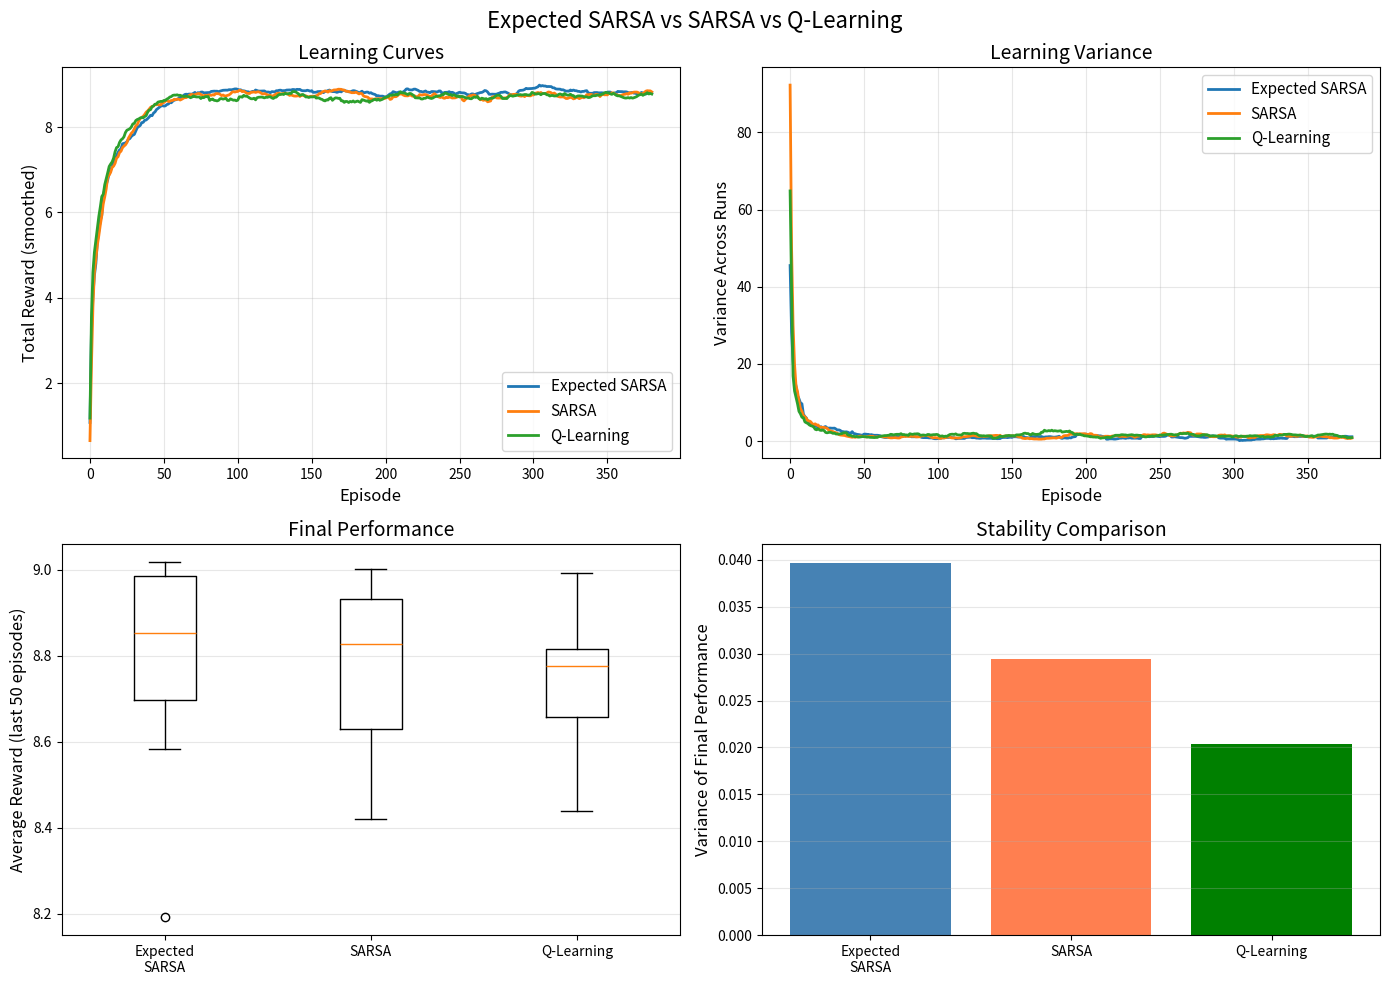

The matplotlib source for this figure: (Note: this script raises an exception after producing the figure.)
"""
03 - Expected SARSA

Expected SARSA uses the expected value over next actions instead of sampling.

Demonstrates:
- Expected SARSA algorithm
- Lower variance than SARSA
- Connection to Q-Learning
- Stability analysis
"""

import numpy as np
from typing import Dict, List, Tuple
from collections import defaultdict
import matplotlib.pyplot as plt


class GridWorld:
    """GridWorld environment for Expected SARSA demonstration."""

    def __init__(self, size: int = 6, gamma: float = 0.95):
        self.size = size
        self.n_states = size * size
        self.gamma = gamma

        self.actions = [0, 1, 2, 3]
        self.action_vectors = {0: (-1, 0), 1: (0, 1), 2: (1, 0), 3: (0, -1)}

        self.start_state = self._coord_to_state(size - 1, 0)
        self.goal_state = self._coord_to_state(0, size - 1)

        self.obstacles = {
            self._coord_to_state(2, 2),
            self._coord_to_state(2, 3),
            self._coord_to_state(3, 2),
        }

    def _state_to_coord(self, state: int) -> Tuple[int, int]:
        return state // self.size, state % self.size

    def _coord_to_state(self, row: int, col: int) -> int:
        return row * self.size + col

    def step(self, state: int, action: int) -> Tuple[int, float, bool]:
        if state == self.goal_state:
            return state, 0.0, True

        row, col = self._state_to_coord(state)
        dr, dc = self.action_vectors[action]

        new_row = max(0, min(self.size - 1, row + dr))
        new_col = max(0, min(self.size - 1, col + dc))
        next_state = self._coord_to_state(new_row, new_col)

        if next_state == self.goal_state:
            return next_state, 10.0, True
        elif next_state in self.obstacles:
            return next_state, -5.0, False
        else:
            return next_state, -0.1, False

    def reset(self) -> int:
        return self.start_state


def get_epsilon_greedy_probs(Q: Dict, state: int, actions: List[int], epsilon: float) -> np.ndarray:
    """Get action probabilities under epsilon-greedy policy."""
    n_actions = len(actions)
    probs = np.ones(n_actions) * epsilon / n_actions

    q_values = [Q.get((state, a), 0.0) for a in actions]
    max_q = max(q_values)
    best_actions = [i for i, q in enumerate(q_values) if q == max_q]

    # Distribute remaining probability among best actions
    bonus = (1 - epsilon) / len(best_actions)
    for i in best_actions:
        probs[i] += bonus

    return probs


def expected_sarsa(env: GridWorld, n_episodes: int = 500, alpha: float = 0.1,
                   epsilon: float = 0.1, epsilon_decay: float = 0.995) -> Tuple[Dict, List]:
    """
    Expected SARSA: Uses expected value instead of sampled next action.

    Update: Q(S,A) ← Q(S,A) + α[R + γ Σ_a π(a|S')Q(S',a) - Q(S,A)]
    """
    Q = defaultdict(float)
    rewards_history = []
    current_epsilon = epsilon

    for episode in range(n_episodes):
        state = env.reset()
        total_reward = 0
        done = False
        steps = 0

        while not done and steps < 200:
            # Choose action using epsilon-greedy
            probs = get_epsilon_greedy_probs(Q, state, env.actions, current_epsilon)
            action = np.random.choice(env.actions, p=probs)

            # Take action
            next_state, reward, done = env.step(state, action)
            total_reward += reward

            # Calculate expected Q-value for next state
            next_probs = get_epsilon_greedy_probs(Q, next_state, env.actions, current_epsilon)
            expected_q = sum(next_probs[i] * Q[(next_state, a)]
                           for i, a in enumerate(env.actions))

            # Expected SARSA update
            td_target = reward + env.gamma * expected_q
            td_error = td_target - Q[(state, action)]
            Q[(state, action)] += alpha * td_error

            state = next_state
            steps += 1

        rewards_history.append(total_reward)
        current_epsilon *= epsilon_decay

        if episode % 100 == 0:
            avg_reward = np.mean(rewards_history[-100:]) if len(rewards_history) >= 100 else np.mean(rewards_history)
            print(f"Episode {episode}, Avg Reward: {avg_reward:.2f}, ε: {current_epsilon:.3f}")

    return dict(Q), rewards_history


def sarsa(env: GridWorld, n_episodes: int, alpha: float, epsilon: float,
          epsilon_decay: float) -> Tuple[Dict, List]:
    """Standard SARSA for comparison."""
    Q = defaultdict(float)
    rewards_history = []
    current_epsilon = epsilon

    for episode in range(n_episodes):
        state = env.reset()
        probs = get_epsilon_greedy_probs(Q, state, env.actions, current_epsilon)
        action = np.random.choice(env.actions, p=probs)
        total_reward = 0
        done = False
        steps = 0

        while not done and steps < 200:
            next_state, reward, done = env.step(state, action)
            total_reward += reward

            next_probs = get_epsilon_greedy_probs(Q, next_state, env.actions, current_epsilon)
            next_action = np.random.choice(env.actions, p=next_probs)

            # SARSA update
            td_target = reward + env.gamma * Q[(next_state, next_action)]
            Q[(state, action)] += alpha * (td_target - Q[(state, action)])

            state = next_state
            action = next_action
            steps += 1

        rewards_history.append(total_reward)
        current_epsilon *= epsilon_decay

    return dict(Q), rewards_history


def q_learning(env: GridWorld, n_episodes: int, alpha: float, epsilon: float,
               epsilon_decay: float) -> Tuple[Dict, List]:
    """Q-Learning for comparison."""
    Q = defaultdict(float)
    rewards_history = []
    current_epsilon = epsilon

    for episode in range(n_episodes):
        state = env.reset()
        total_reward = 0
        done = False
        steps = 0

        while not done and steps < 200:
            probs = get_epsilon_greedy_probs(Q, state, env.actions, current_epsilon)
            action = np.random.choice(env.actions, p=probs)

            next_state, reward, done = env.step(state, action)
            total_reward += reward

            # Q-Learning update
            max_next_q = max([Q[(next_state, a)] for a in env.actions])
            Q[(state, action)] += alpha * (reward + env.gamma * max_next_q - Q[(state, action)])

            state = next_state
            steps += 1

        rewards_history.append(total_reward)
        current_epsilon *= epsilon_decay

    return dict(Q), rewards_history


def compare_all_algorithms(env: GridWorld, n_runs: int = 20):
    """Compare Expected SARSA, SARSA, and Q-Learning."""
    print("\n" + "="*60)
    print("ALGORITHM COMPARISON")
    print("="*60)

    n_episodes = 400
    alpha = 0.1
    epsilon = 0.1

    expected_sarsa_rewards = []
    sarsa_rewards = []
    q_learning_rewards = []

    print(f"\nRunning {n_runs} trials...")
    for run in range(n_runs):
        if run % 5 == 0:
            print(f"  Run {run + 1}/{n_runs}")

        _, e_rewards = expected_sarsa(env, n_episodes, alpha, epsilon, epsilon_decay=1.0)
        _, s_rewards = sarsa(env, n_episodes, alpha, epsilon, epsilon_decay=1.0)
        _, q_rewards = q_learning(env, n_episodes, alpha, epsilon, epsilon_decay=1.0)

        expected_sarsa_rewards.append(e_rewards)
        sarsa_rewards.append(s_rewards)
        q_learning_rewards.append(q_rewards)

    # Convert to arrays
    expected_sarsa_rewards = np.array(expected_sarsa_rewards)
    sarsa_rewards = np.array(sarsa_rewards)
    q_learning_rewards = np.array(q_learning_rewards)

    # Plot comparison
    fig, axes = plt.subplots(2, 2, figsize=(14, 10))
    fig.suptitle('Expected SARSA vs SARSA vs Q-Learning', fontsize=16)

    # Plot 1: Learning curves
    ax = axes[0, 0]
    window = 20

    for rewards, name in [(expected_sarsa_rewards, 'Expected SARSA'),
                          (sarsa_rewards, 'SARSA'),
                          (q_learning_rewards, 'Q-Learning')]:
        mean = rewards.mean(axis=0)
        smoothed = np.convolve(mean, np.ones(window)/window, mode='valid')
        ax.plot(smoothed, label=name, linewidth=2)

    ax.set_xlabel('Episode', fontsize=12)
    ax.set_ylabel('Total Reward (smoothed)', fontsize=12)
    ax.set_title('Learning Curves', fontsize=14)
    ax.legend(fontsize=11)
    ax.grid(True, alpha=0.3)

    # Plot 2: Variance over time
    ax = axes[0, 1]
    for rewards, name in [(expected_sarsa_rewards, 'Expected SARSA'),
                          (sarsa_rewards, 'SARSA'),
                          (q_learning_rewards, 'Q-Learning')]:
        variance = rewards.var(axis=0)
        smoothed_var = np.convolve(variance, np.ones(window)/window, mode='valid')
        ax.plot(smoothed_var, label=name, linewidth=2)

    ax.set_xlabel('Episode', fontsize=12)
    ax.set_ylabel('Variance Across Runs', fontsize=12)
    ax.set_title('Learning Variance', fontsize=14)
    ax.legend(fontsize=11)
    ax.grid(True, alpha=0.3)

    # Plot 3: Final performance boxplot
    ax = axes[1, 0]
    final_expected = expected_sarsa_rewards[:, -50:].mean(axis=1)
    final_sarsa = sarsa_rewards[:, -50:].mean(axis=1)
    final_q = q_learning_rewards[:, -50:].mean(axis=1)

    ax.boxplot([final_expected, final_sarsa, final_q],
               labels=['Expected\nSARSA', 'SARSA', 'Q-Learning'])
    ax.set_ylabel('Average Reward (last 50 episodes)', fontsize=12)
    ax.set_title('Final Performance', fontsize=14)
    ax.grid(True, alpha=0.3, axis='y')

    # Plot 4: Variance comparison bar chart
    ax = axes[1, 1]
    variances = [final_expected.var(), final_sarsa.var(), final_q.var()]
    colors = ['steelblue', 'coral', 'green']
    ax.bar(['Expected\nSARSA', 'SARSA', 'Q-Learning'], variances, color=colors)
    ax.set_ylabel('Variance of Final Performance', fontsize=12)
    ax.set_title('Stability Comparison', fontsize=14)
    ax.grid(True, alpha=0.3, axis='y')

    plt.tight_layout()
    plt.savefig('/home/<user>/git-projects/Reinforcement-Learning-Tutorial/06_td_control/expected_sarsa_comparison.png',
                dpi=150, bbox_inches='tight')
    print("\nSaved comparison to expected_sarsa_comparison.png")
    plt.close()

    # Print statistics
    print("\nFinal Performance Statistics:")
    print(f"  Expected SARSA: {final_expected.mean():.2f} ± {final_expected.std():.2f}")
    print(f"  SARSA:          {final_sarsa.mean():.2f} ± {final_sarsa.std():.2f}")
    print(f"  Q-Learning:     {final_q.mean():.2f} ± {final_q.std():.2f}")

    print("\nVariance (lower is more stable):")
    print(f"  Expected SARSA: {final_expected.var():.4f}")
    print(f"  SARSA:          {final_sarsa.var():.4f}")
    print(f"  Q-Learning:     {final_q.var():.4f}")


def demonstrate_expected_value_calculation(env: GridWorld):
    """Show how expected value is calculated."""
    print("\n" + "="*60)
    print("EXPECTED VALUE CALCULATION")
    print("="*60)

    # Create some Q-values
    Q = defaultdict(float)
    state = 10
    Q[(state, 0)] = 2.0  # Up
    Q[(state, 1)] = 5.0  # Right (best)
    Q[(state, 2)] = 1.0  # Down
    Q[(state, 3)] = 3.0  # Left

    epsilon = 0.2

    print(f"\nQ-values for state {state}:")
    for a in env.actions:
        print(f"  Action {a}: Q = {Q[(state, a)]:.1f}")

    # Get probabilities
    probs = get_epsilon_greedy_probs(Q, state, env.actions, epsilon)
    print(f"\nEpsilon-greedy probabilities (ε={epsilon}):")
    for a, p in zip(env.actions, probs):
        print(f"  Action {a}: π(a|s) = {p:.3f}")

    # Calculate expected value
    expected_q = sum(probs[i] * Q[(state, a)] for i, a in enumerate(env.actions))
    print(f"\nExpected Q-value: Σ π(a|s) * Q(s,a) = {expected_q:.3f}")

    # Compare with max (Q-Learning target)
    max_q = max([Q[(state, a)] for a in env.actions])
    print(f"Max Q-value: max_a Q(s,a) = {max_q:.1f}")

    # Compare with sampled (SARSA target)
    print(f"\nSARSA would sample one action with above probabilities")
    print(f"Expected SARSA uses the weighted sum: {expected_q:.3f}")
    print(f"Q-Learning uses the max: {max_q:.1f}")


def show_connection_to_q_learning():
    """Show that Expected SARSA with ε=0 equals Q-Learning."""
    print("\n" + "="*60)
    print("CONNECTION TO Q-LEARNING")
    print("="*60)

    print("\nWhen ε = 0 (greedy policy):")
    print("  - π(a*|s) = 1 for a* = argmax Q(s,a)")
    print("  - π(a|s) = 0 for all other a")
    print("")
    print("Expected SARSA target:")
    print("  Σ π(a|S') Q(S',a) = 1 × Q(S',a*) + 0 × ... = max_a Q(S',a)")
    print("")
    print("This is exactly the Q-Learning target!")
    print("")
    print("Therefore: Expected SARSA with ε=0 ≡ Q-Learning")


def main():
    """Main demonstration."""
    print("="*60)
    print("EXPECTED SARSA")
    print("="*60)

    # Create environment
    env = GridWorld(size=6, gamma=0.95)

    # Run Expected SARSA
    print("\nRunning Expected SARSA...")
    Q, rewards_history = expected_sarsa(env, n_episodes=500, alpha=0.1, epsilon=0.2, epsilon_decay=0.995)

    # Compare all algorithms
    compare_all_algorithms(env, n_runs=20)

    # Demonstrate expected value calculation
    demonstrate_expected_value_calculation(env)

    # Show connection to Q-Learning
    show_connection_to_q_learning()

    print("\n" + "="*60)
    print("DEMONSTRATION COMPLETE")
    print("="*60)
    print("\nKey Points:")
    print("  - Expected SARSA uses expected value instead of sampling")
    print("  - Lower variance than SARSA (no sampling noise)")
    print("  - With ε=0, becomes equivalent to Q-Learning")
    print("  - Generally more stable learning")


if __name__ == "__main__":
    main()
